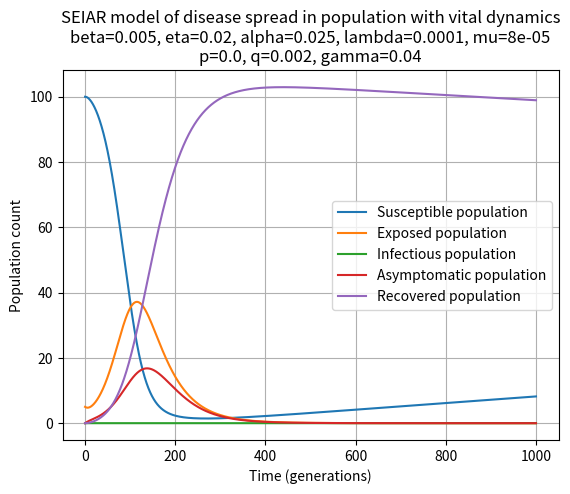

Write the Python code that produced this figure.
from statistics import mode
import numpy as np
from scipy.integrate import odeint
import matplotlib.pyplot as plt


# cedric liang 29674662


def model_sir(vars_dict, number_gens, initial_s, initial_i):
    beta = vars_dict["rate_of_transmission"]
    alpha = vars_dict["rate_of_recovery"]

    def sir_system(y, t, beta, alpha):
        y_s, y_i, y_r = y
        return [
            -beta*y_i * y_s,
            beta*y_i*y_s - alpha*y_i,
            alpha*y_i
        ]

    y0 = [initial_s, initial_i, 0]
    t = np.linspace(0, number_gens, 10*(number_gens+1))

    sol = odeint(sir_system, y0, t, args=(beta, alpha))

    return t, sol[:, 0], sol[:, 1], sol[:, 2]


def model_seir(vars_dict, number_gens, initial_s, initial_e):
    beta = vars_dict["rate_of_transmission"]
    eta = vars_dict["rate_of_becoming_infectious"]
    alpha = vars_dict["rate_of_recovery"]
    lamb = vars_dict["birth_rate"]
    mu = vars_dict["death_rate"]

    def seir_system(y, t, beta, eta, alpha, lamb, mu):
        y_s, y_e, y_i, y_r = y
        return [
            lamb*(y_s+y_e+y_i+y_r) - (beta*y_i + mu) * y_s,
            beta*y_i*y_s - (eta + mu)*y_e,
            eta*y_e - (alpha + mu)*y_i,
            alpha*y_i - y_r*mu
        ]

    y0 = [initial_s, initial_e, 0, 0]
    t = np.linspace(0, number_gens, 20*(number_gens+1))

    sol = odeint(seir_system, y0, t, args=(beta, eta, alpha, lamb, mu))

    return t, sol[:, 0], sol[:, 1], sol[:, 2], sol[:, 3]


def model_seiar(vars_dict, number_gens, initial_s, initial_e):
    beta = vars_dict["rate_of_transmission"]
    eta = vars_dict["rate_of_becoming_infectious"]
    alpha = vars_dict["rate_of_recovery"]
    lamb = vars_dict["birth_rate"]
    mu = vars_dict["death_rate"]

    p = vars_dict["prob_symptomatic"]
    q = vars_dict["rate_of_transmission_a"]
    gamma = vars_dict["rate_of_recovery_a"]

    def seiar_system(y, t, beta, eta, alpha, lamb, mu, p, q, gamma):
        y_s, y_e, y_i, y_a, y_r = y
        return [
            lamb*(y_s+y_e+y_i+y_a+y_r) - (beta*y_i + q*y_a + mu) * y_s,
            y_s*(beta*y_i + q*y_a) - (eta + mu)*y_e,
            p*eta*y_e - (alpha + mu)*y_i,
            (1-p)*eta*y_e - (gamma + mu)*y_a,
            alpha*y_i + gamma*y_a - y_r*mu
        ]

    y0 = [initial_s, initial_e, 0, 0, 0]
    t = np.linspace(0, number_gens, 20*(number_gens+1))

    sol = odeint(seiar_system, y0, t, args=(
        beta, eta, alpha, lamb, mu, p, q, gamma))

    return t, sol[:, 0], sol[:, 1], sol[:, 2], sol[:, 3], sol[:, 4]


if __name__ == "__main__":

    params = {
        "prob_symptomatic": 0.0,
        "rate_of_transmission": 0.005,
        "rate_of_transmission_a": 0.002,
        "rate_of_recovery": 0.025,
        "rate_of_recovery_a": 0.04,
        "rate_of_becoming_infectious": 0.02,
        "birth_rate": 0.0001,
        "death_rate": 0.00008
    }

    t, s_t, e_t, i_t, a_t, r_t = model_seiar(params, 1000, 100, 5)

    plt.plot(t, s_t, label='Susceptible population')
    plt.plot(t, e_t, label='Exposed population')
    plt.plot(t, i_t, label='Infectious population')
    plt.plot(t, a_t, label='Asymptomatic population')
    plt.plot(t, r_t, label='Recovered population')
    plt.legend(loc='best')
    plt.title(
        f'SEIAR model of disease spread in population with vital dynamics\nbeta={params["rate_of_transmission"]}, eta={params["rate_of_becoming_infectious"]}, alpha={params["rate_of_recovery"]}, lambda={params["birth_rate"]}, mu={params["death_rate"]}\np={params["prob_symptomatic"]}, q={params["rate_of_transmission_a"]}, gamma={params["rate_of_recovery_a"]}')
    plt.ylabel('Population count')
    plt.xlabel('Time (generations)')
    plt.grid()
    plt.show()

    # t, s_t, e_t, i_t, r_t = model_seir(params, 1000, 100, 5)

    # plt.plot(t, s_t, label='Susceptible population')
    # plt.plot(t, e_t, label='Exposed population')
    # plt.plot(t, i_t, label='Infectious population')
    # plt.plot(t, r_t, label='Recovered population')
    # plt.legend(loc='best')
    # plt.title(f'SEIR model of disease spread in population with vital dynamics\nbeta={params["rate_of_transmission"]}, eta={params["rate_of_becoming_infectious"]}, alpha={params["rate_of_recovery"]}, lambda={params["birth_rate"]}, mu={params["death_rate"]}')
    # plt.ylabel('Population count')
    # plt.xlabel('Time (generations)')
    # plt.grid()
    # plt.show()
